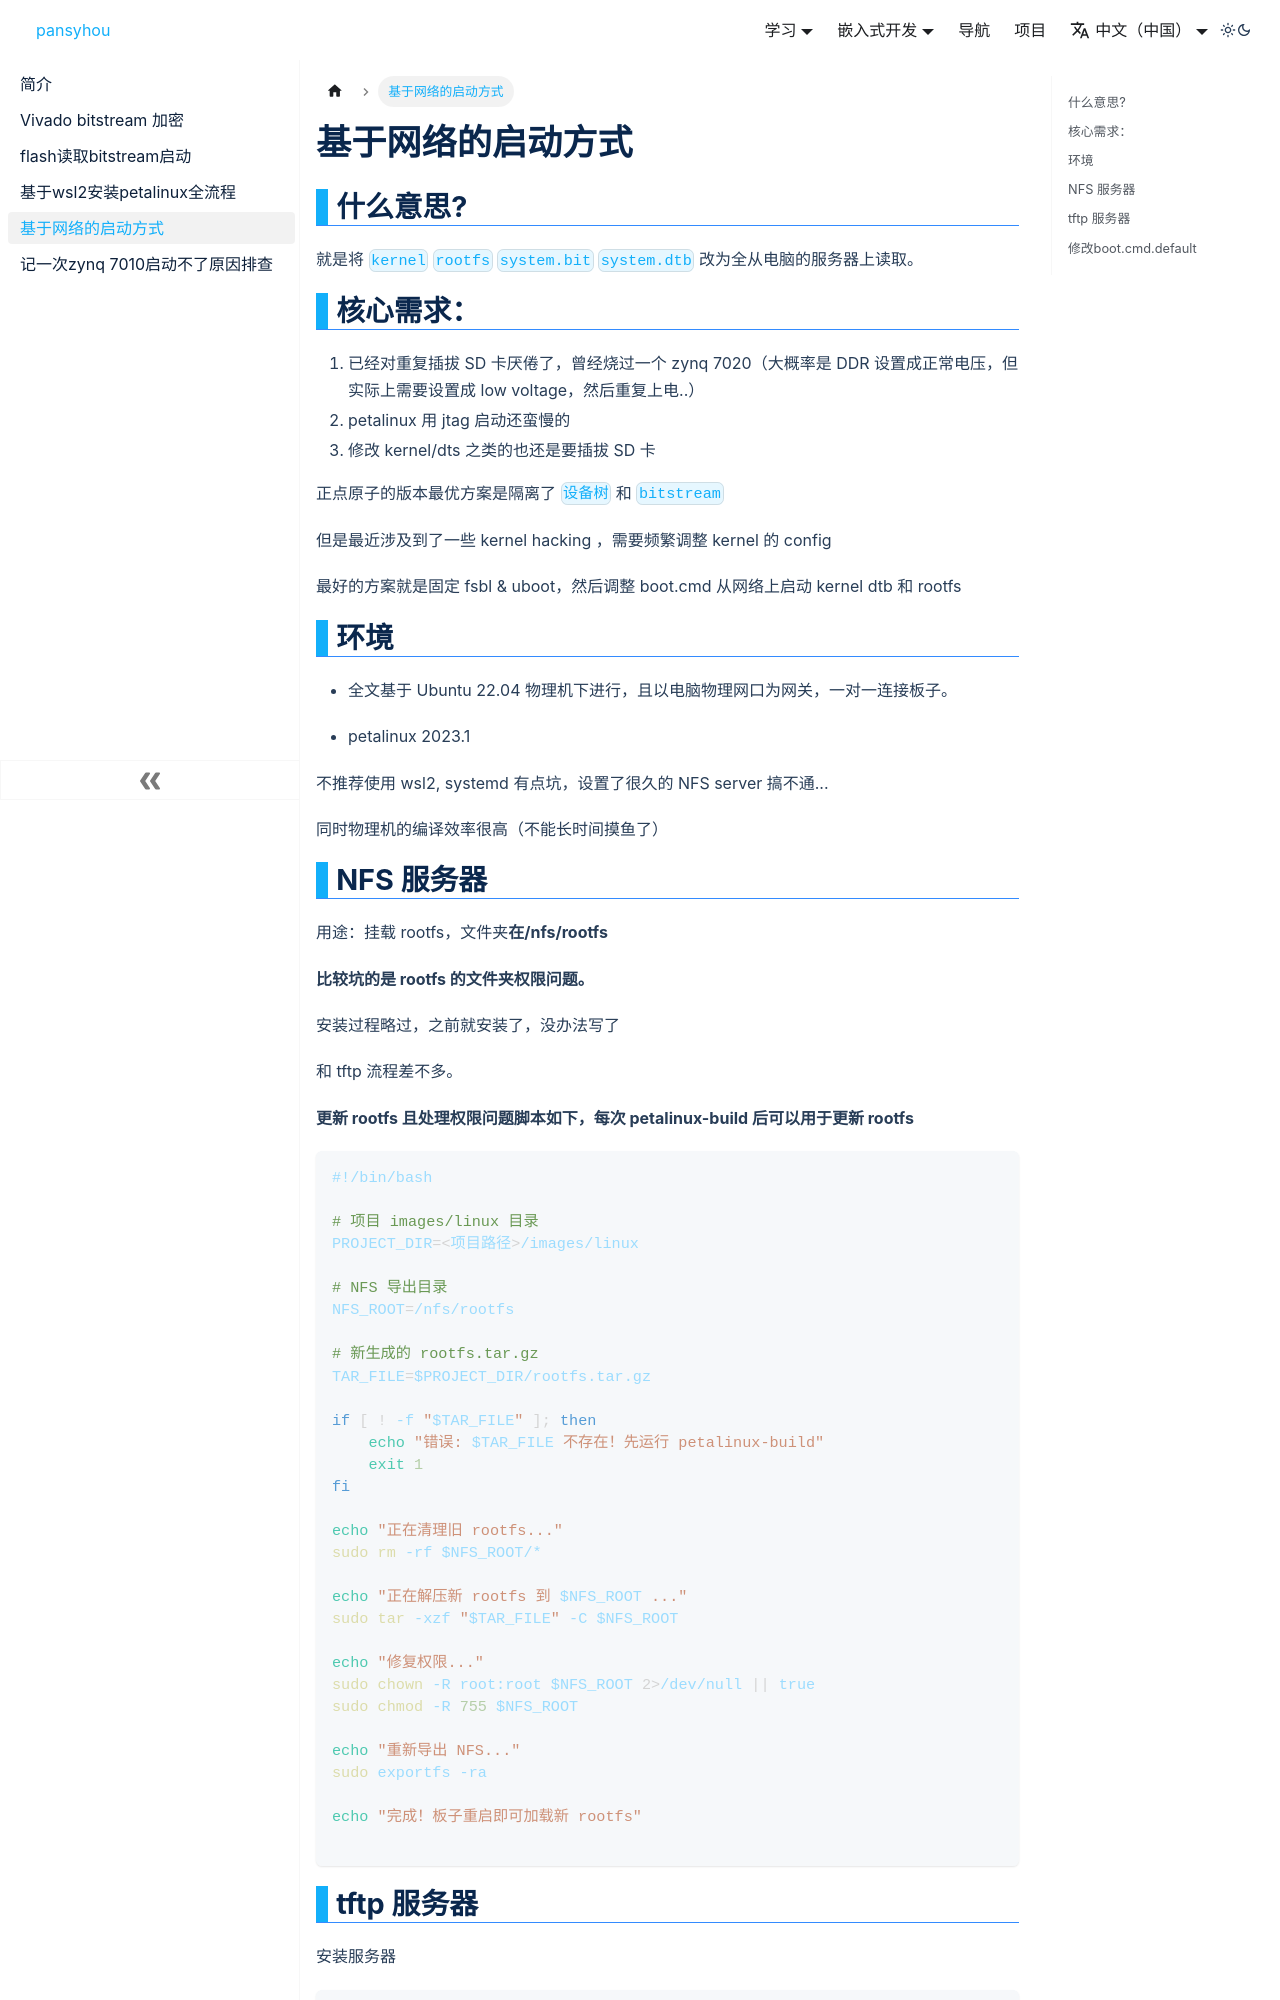

repository: leohou666/pansyhou.github.io · page: docs/zynq/基于网络的启动方式/index.html · generator: docusaurus

## 什么意思?

就是将 `kernel` ` rootfs`  `system.bit` `system.dtb` 改为全从电脑的服务器上读取。

## 核心需求：

1. 已经对重复插拔 SD 卡厌倦了，曾经烧过一个 zynq 7020（大概率是 DDR 设置成正常电压，但实际上需要设置成 low voltage，然后重复上电..）
2. petalinux 用 jtag 启动还蛮慢的
3. 修改 kernel/dts 之类的也还是要插拔 SD 卡

正点原子的版本最优方案是隔离了 `设备树` 和 `bitstream`

但是最近涉及到了一些 kernel hacking  ，需要频繁调整 kernel 的 config

最好的方案就是固定 fsbl & uboot，然后调整 boot.cmd 从网络上启动 kernel dtb 和 rootfs

## 环境

 - 全文基于 Ubuntu 22.04 物理机下进行，且以电脑物理网口为网关，一对一连接板子。

 - petalinux 2023.1

不推荐使用 wsl2, systemd 有点坑，设置了很久的 NFS server 搞不通...

同时物理机的编译效率很高（不能长时间摸鱼了）

## NFS 服务器

用途：挂载 rootfs，文件夹**在/nfs/rootfs**

**比较坑的是 rootfs 的文件夹权限问题。**

安装过程略过，之前就安装了，没办法写了

和 tftp 流程差不多。

**更新 rootfs 且处理权限问题脚本如下，每次 petalinux-build 后可以用于更新 rootfs**

```bash
#!/bin/bash

# 项目 images/linux 目录
PROJECT_DIR=<项目路径>/images/linux

# NFS 导出目录
NFS_ROOT=/nfs/rootfs

# 新生成的 rootfs.tar.gz
TAR_FILE=$PROJECT_DIR/rootfs.tar.gz

if [ ! -f "$TAR_FILE" ]; then
    echo "错误: $TAR_FILE 不存在！先运行 petalinux-build"
    exit 1
fi

echo "正在清理旧 rootfs..."
sudo rm -rf $NFS_ROOT/*

echo "正在解压新 rootfs 到 $NFS_ROOT ..."
sudo tar -xzf "$TAR_FILE" -C $NFS_ROOT

echo "修复权限..."
sudo chown -R root:root $NFS_ROOT 2>/dev/null || true
sudo chmod -R 755 $NFS_ROOT

echo "重新导出 NFS..."
sudo exportfs -ra

echo "完成！板子重启即可加载新 rootfs"

```
